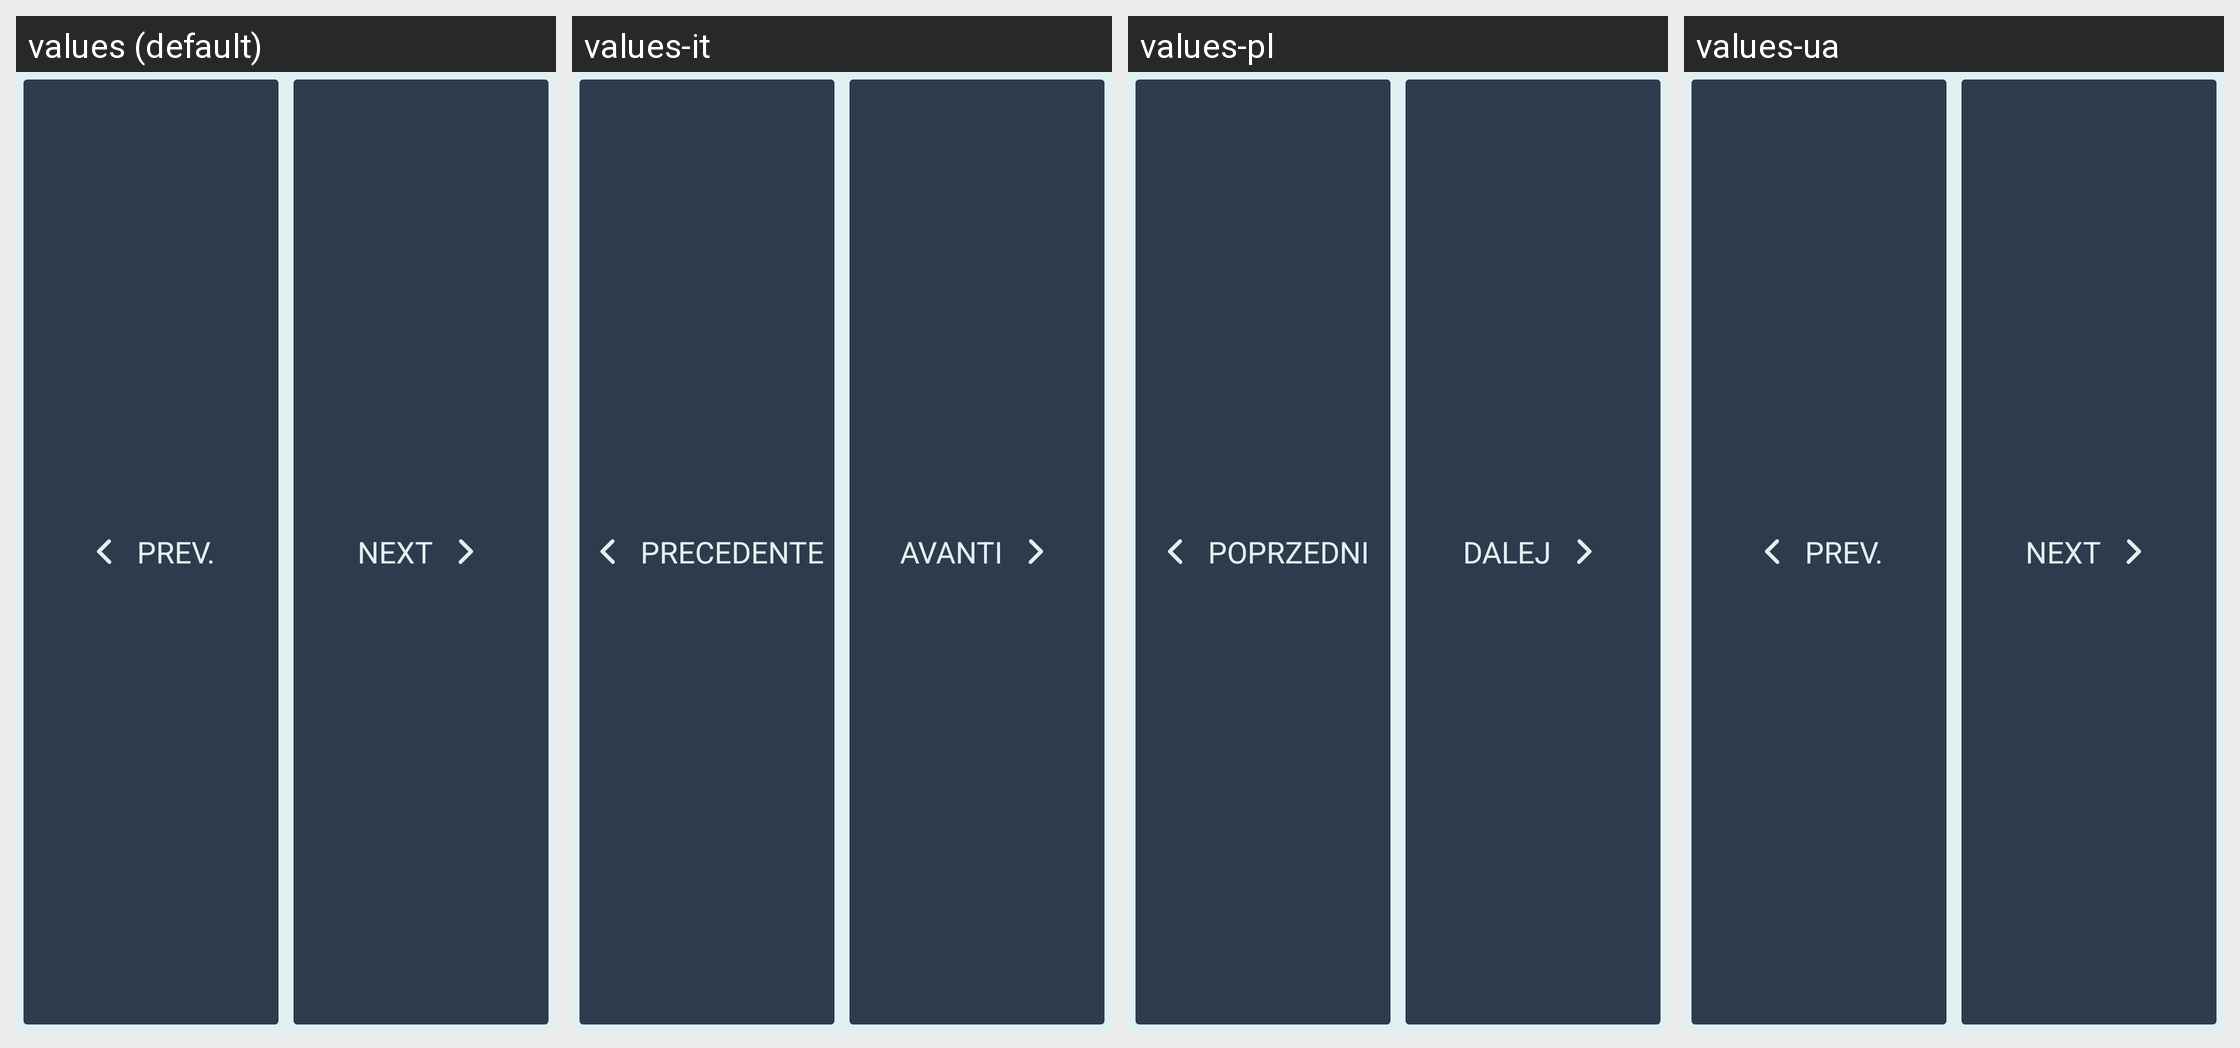

Strings drawn on this Android screen and how each of the app's shown locales translates them:
Android screen res/layout/appbase_btn_prev_next.xml rendered under 4 locales, left to right: values (default), values-it, values-pl, values-ua. Device: Nexus 5 (rendered at 1080×1920; each locale shown at half size, 540×960, under a caption strip naming it); theme SeaSaltEmerald.
Other locales in the repository, not shown: values-bg, values-de, values-es, values-fr, values-pt, values-ro, values-ru, values-tr, values-uk.
Strings drawn on this screen, with the default value and each locale's value (text and hints the layout hard-codes, and strings that could not be matched under every locale, appear in the picture but are not listed):

btn_previous
  values: Prev.
  values-it: Precedente
  values-pl: Poprzedni
  values-ua: Prev.  [not translated; the default value is used]

btn_next
  values: Next
  values-it: Avanti
  values-pl: Dalej
  values-ua: Next  [not translated; the default value is used]
